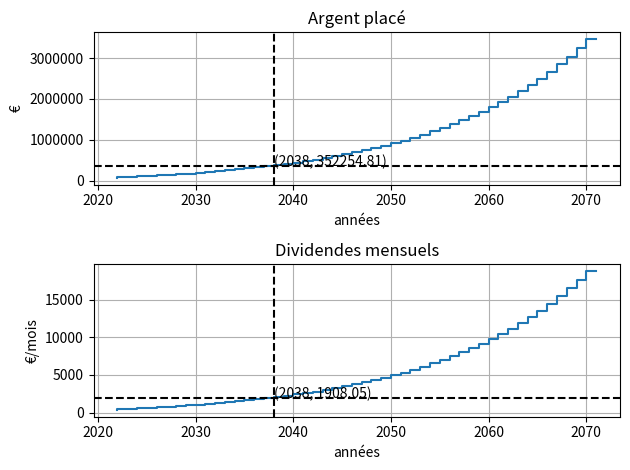

This chart was generated by the following Python code:
import matplotlib.pyplot as plt
import numpy as np


############## Modifier les paramètres ####################
initial = 70000
annee_initiale = 2022
rendement = 0.065
apport_mensuel = 500
nombre_annees = 50 # prendre un nombre suffisament grand
salaire_voulu = 1800
annee_naissance = 1972

############################################################
argent_place = [initial]
dividendes_mensuel = []

# randement de _% par an avec un apport initial d'argent
for i in range(1, nombre_annees):
    argent_place.append(argent_place[i-1] + argent_place[i-1]*rendement + apport_mensuel*12)

# salaire mensuel
for i in range(nombre_annees):
    dividendes_mensuel.append(argent_place[i]*rendement / 12)


X = [x + annee_initiale for x in range(nombre_annees)]

# faire un print pour voir toutes les valeurs: année | argent placé | salaire
TAB = []
for i in range(nombre_annees):
    TAB.append([X[i], argent_place[i], dividendes_mensuel[i]])
np.array(TAB)

############## On détermine quand on peut arréter de travailler    ########
i = 0
while dividendes_mensuel[i] < salaire_voulu:
    i+=1

print("Année : " + str(X[i]))
print("Vous aurez " + str(X[i] - annee_naissance) + " ans")
print("Salaire = " + str(np.round(dividendes_mensuel[i], 2)) + " €")
print("Argent placé = " + str(np.round(argent_place[i], 2)) + " €")
############################################################################


####### Affichage des graphiques #######
couleur = 'black'
style = '--'

plt.subplot(2, 1, 1) 
plt.title("Argent placé")
plt.ylabel("€")
plt.xlabel("années")
plt.step(X, argent_place)
plt.axhline(y=argent_place[i], color = couleur, linestyle = style)
plt.axvline(x=X[i], color = couleur, linestyle = style)
plt.text(X[i], argent_place[i], "(" + str(X[i]) + ", " + str(np.round(argent_place[i], 2)) + ")")
plt.ticklabel_format(style='plain')
plt.grid()

plt.subplot(2, 1, 2) 
plt.title("Dividendes mensuels")
plt.ylabel("€/mois")
plt.xlabel("années")
plt.step(X, dividendes_mensuel)
plt.axhline(y=dividendes_mensuel[i], color = couleur, linestyle = style)
plt.axvline(x=X[i], color = couleur, linestyle = style)
plt.text(X[i], dividendes_mensuel[i], "(" + str(X[i]) + ", " + str(np.round(dividendes_mensuel[i], 2)) + ")")
plt.ticklabel_format(style='plain')
plt.grid()

plt.tight_layout()

plt.show()

